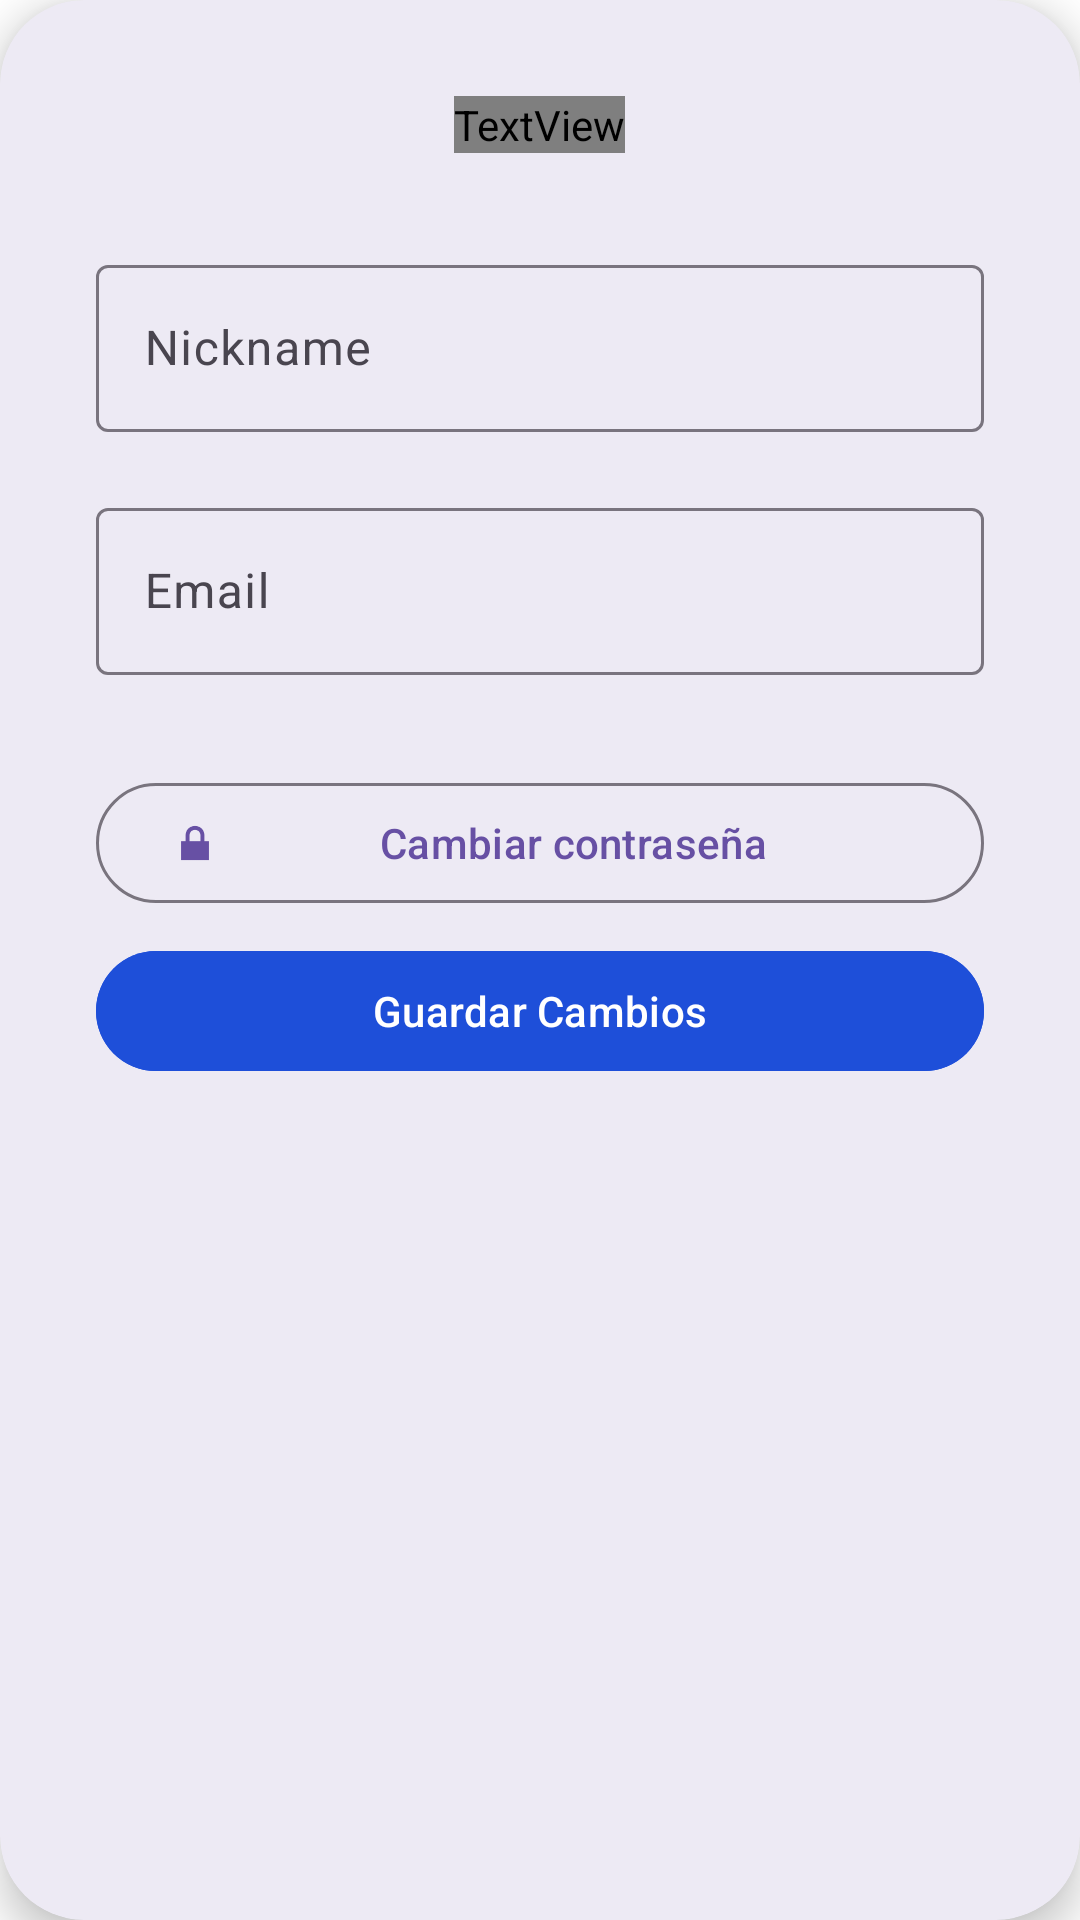

Reconstruct the res/layout file that produces this screen, plus the resources it refers to.
<!-- AndroidManifest.xml: application theme Theme.Tourney -->
<!-- res/layout/dialog_edit_account.xml -->
<?xml version="1.0" encoding="utf-8"?>
<com.google.android.material.card.MaterialCardView xmlns:android="http://schemas.android.com/apk/res/android"
    xmlns:app="http://schemas.android.com/apk/res-auto"
    android:layout_width="match_parent"
    android:layout_height="wrap_content"
    app:cardCornerRadius="28dp"
    app:cardElevation="8dp"
    app:strokeWidth="0dp"
    android:backgroundTint="@color/white">

    <LinearLayout
        android:layout_width="match_parent"
        android:layout_height="wrap_content"
        android:orientation="vertical"
        android:padding="32dp"
        android:gravity="center_horizontal">

        <TextView
            android:layout_width="wrap_content"
            android:layout_height="wrap_content"
            android:layout_marginBottom="32dp"
            android:text="Actualice su información"
            android:textColor="?attr/appColorPrimary"
            android:textSize="22sp"
            android:textStyle="bold" />

        <com.google.android.material.textfield.TextInputLayout
            android:id="@+id/tilEditNickname"
            style="@style/Widget.Material3.TextInputLayout.OutlinedBox"
            android:layout_width="match_parent"
            android:layout_height="wrap_content"
            android:hint="Nickname">

            <com.google.android.material.textfield.TextInputEditText
                android:id="@+id/etEditNickname"
                android:layout_width="match_parent"
                android:layout_height="wrap_content"
                android:inputType="textPersonName" />
        </com.google.android.material.textfield.TextInputLayout>

        <com.google.android.material.textfield.TextInputLayout
            android:id="@+id/tilEditEmail"
            style="@style/Widget.Material3.TextInputLayout.OutlinedBox"
            android:layout_width="match_parent"
            android:layout_height="wrap_content"
            android:layout_marginTop="20dp"
            android:hint="Email">

            <com.google.android.material.textfield.TextInputEditText
                android:id="@+id/etEditEmail"
                android:layout_width="match_parent"
                android:layout_height="wrap_content"
                android:inputType="textEmailAddress" />
        </com.google.android.material.textfield.TextInputLayout>

        <com.google.android.material.button.MaterialButton
            android:id="@+id/btnChangePassword"
            style="@style/Widget.Material3.Button.OutlinedButton"
            android:layout_width="match_parent"
            android:layout_height="wrap_content"
            android:layout_marginTop="32dp"
            android:text="Cambiar contraseña"
            app:icon="@android:drawable/ic_lock_lock" />

        <com.google.android.material.button.MaterialButton
            android:id="@+id/btnSaveAccountChanges"
            android:layout_width="match_parent"
            android:layout_height="wrap_content"
            android:layout_marginTop="8dp"
            android:backgroundTint="@color/DarkBlue1"
            android:text="Guardar Cambios" />

    </LinearLayout>
</com.google.android.material.card.MaterialCardView>
<!-- resources referenced by this layout -->
<resources>
  <color name="DarkBlue1">#1e4fd9</color>
  <color name="white">#FFFFFFFF</color>
  <style name="Theme.Tourney" parent="Base.Theme.Tourney" />
  <style name="Base.Theme.Tourney" parent="Theme.Material3.DayNight.NoActionBar">
          
          <item name="android:windowBackground">@color/white</item>
          <item name="colorSurface">@color/white</item>
      </style>
</resources>
